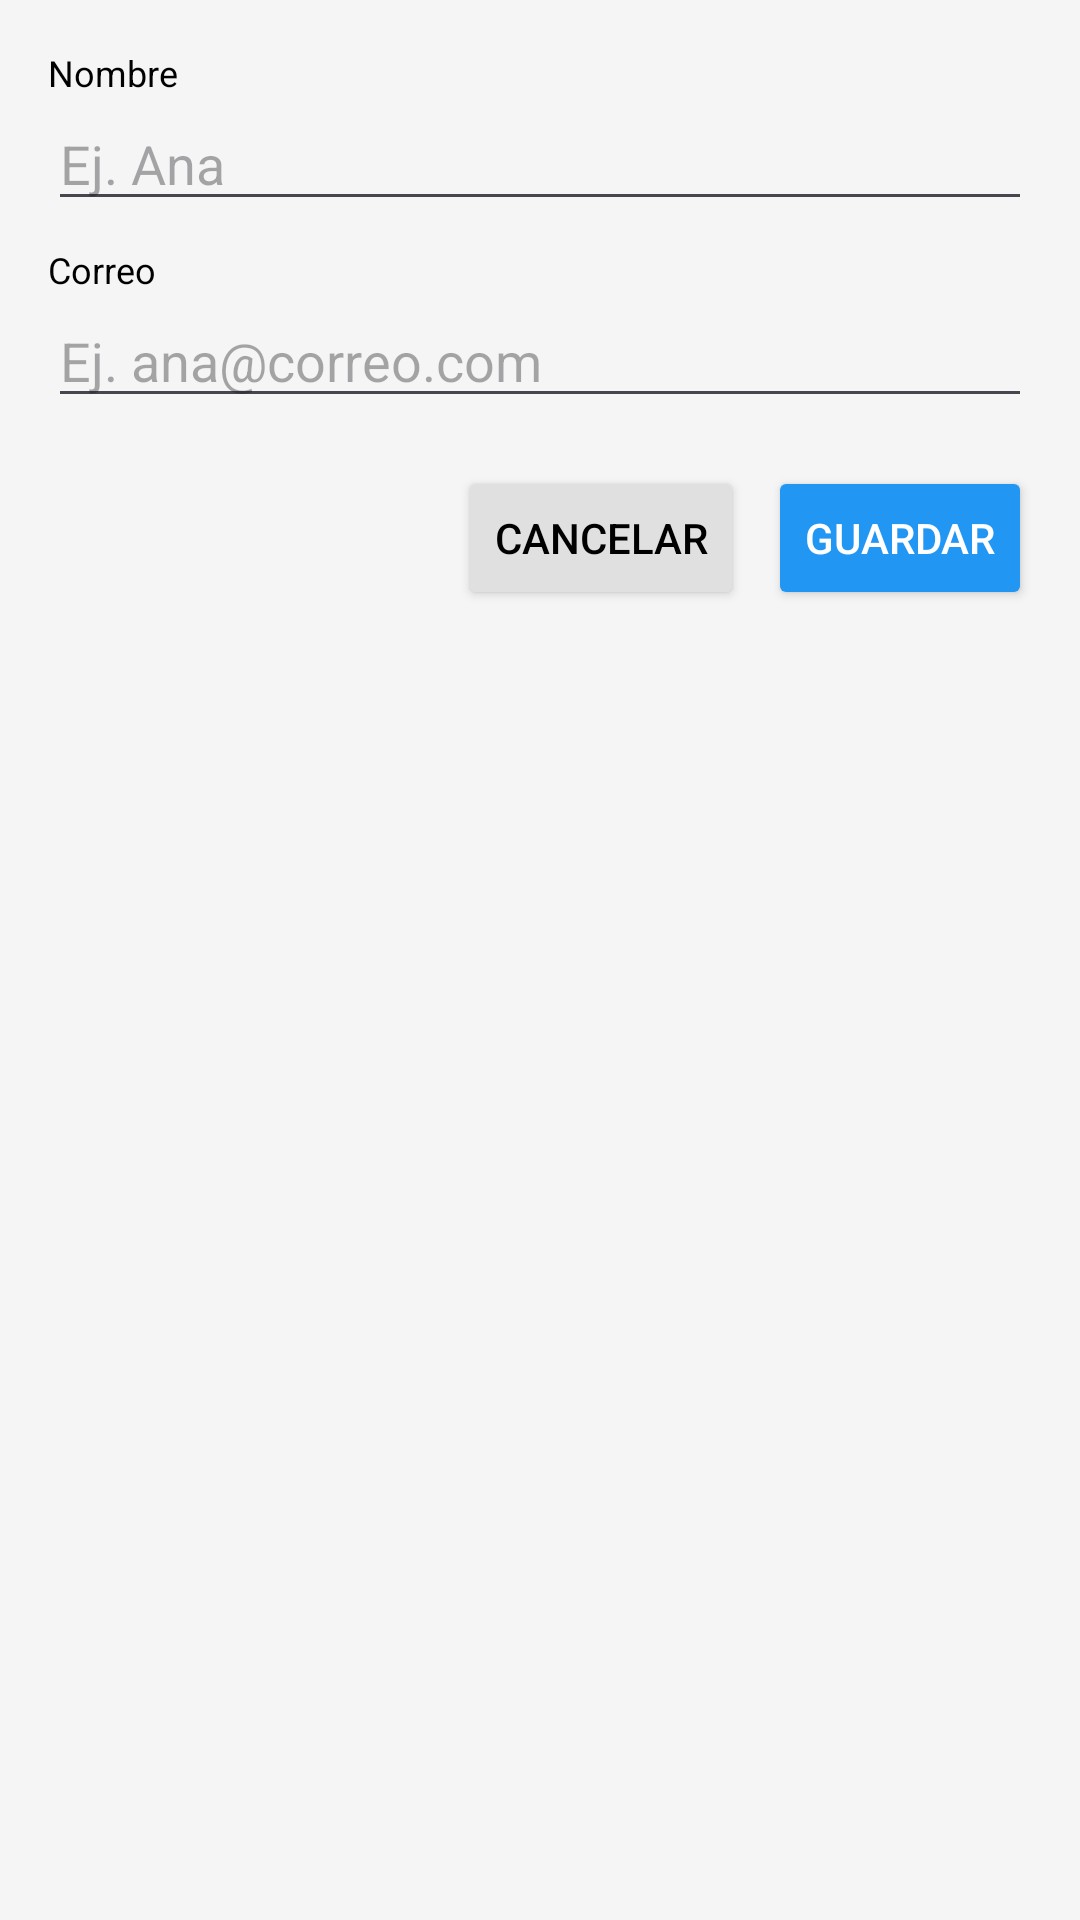

Reconstruct the res/layout file that produces this screen, plus the resources it refers to.
<!-- AndroidManifest.xml: application theme Theme.PocketTicket -->
<!-- res/layout/dialog_usuario.xml -->
<?xml version="1.0" encoding="utf-8"?>
<LinearLayout xmlns:android="http://schemas.android.com/apk/res/android"
    android:layout_width="match_parent"
    android:layout_height="wrap_content"
    android:orientation="vertical"
    android:padding="16dp">

    <TextView
        android:layout_width="wrap_content"
        android:layout_height="wrap_content"
        android:text="@string/label_nombre"
        android:textColor="@color/negro"
        android:textSize="12sp" />

    <EditText
        android:id="@+id/etNombreUsuario"
        android:layout_width="match_parent"
        android:layout_height="wrap_content"
        android:hint="@string/hint_nombre"
        android:imeOptions="actionNext"
        android:inputType="textCapWords"
        android:maxLines="1" />

    <TextView
        android:layout_width="wrap_content"
        android:layout_height="wrap_content"
        android:layout_marginTop="8dp"
        android:text="@string/label_correo"
        android:textColor="@color/negro"
        android:textSize="12sp" />

    <EditText
        android:id="@+id/etCorreoUsuario"
        android:layout_width="match_parent"
        android:layout_height="wrap_content"
        android:hint="@string/hint_correo"
        android:imeOptions="actionDone"
        android:inputType="textEmailAddress"
        android:maxLines="1" />

    <LinearLayout
        android:layout_width="match_parent"
        android:layout_height="wrap_content"
        android:layout_marginTop="16dp"
        android:gravity="end"
        android:orientation="horizontal">

        <Button
            android:id="@+id/btnCancelarUsuario"
            android:layout_width="wrap_content"
            android:layout_height="wrap_content"
            android:backgroundTint="@color/gris_claro"
            android:text="@string/boton_cancelar"
            android:textColor="@color/negro" />

        <Button
            android:id="@+id/btnGuardarUsuario"
            android:layout_width="wrap_content"
            android:layout_height="wrap_content"
            android:layout_marginStart="8dp"
            android:backgroundTint="@color/azul"
            android:text="@string/boton_guardar"
            android:textColor="@color/blanco" />
    </LinearLayout>

</LinearLayout>
<!-- resources referenced by this layout -->
<resources>
  <color name="azul">#2196F3</color>
  <color name="blanco">#FFFFFF</color>
  <color name="gris_claro">#E0E0E0</color>
  <color name="negro">#000000</color>
  <string name="boton_cancelar">Cancelar</string>
  <string name="boton_guardar">Guardar</string>
  <string name="hint_correo">Ej. ana@correo.com</string>
  <string name="hint_nombre">Ej. Ana</string>
  <string name="label_correo">Correo</string>
  <string name="label_nombre">Nombre</string>
  <style name="Theme.PocketTicket" parent="Theme.Material3.DayNight.NoActionBar">
          <item name="colorPrimary">@color/verde_pocket</item>
          <item name="colorOnPrimary">@color/blanco</item>
          <item name="colorSecondary">@color/verde_pocket_claro</item>
          <item name="colorSurface">@color/blanco</item>
          <item name="android:statusBarColor">@color/verde_pocket</item>
          <item name="android:windowLightStatusBar">false</item>
          <item name="android:windowBackground">@color/gris_fondo</item>
      </style>
  <color name="gris_fondo">#F5F5F5</color>
</resources>
